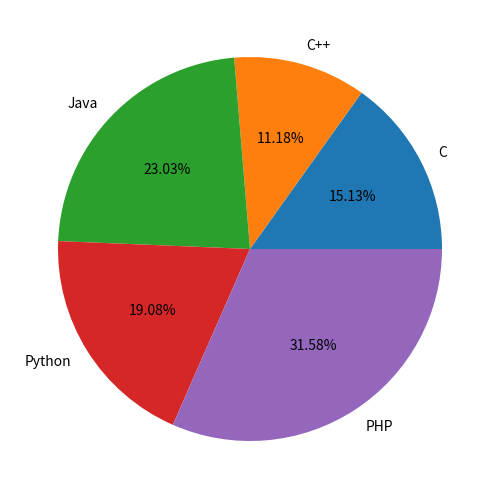

Write Python code to recreate this figure.
from matplotlib import pyplot as plt

# Tạo figure và axes
fig = plt.figure()
ax = fig.add_axes([0, 0, 1, 1])

# Dữ liệu
langs = ['C', 'C++', 'Java', 'Python', 'PHP']
students = [23, 17, 35, 29, 48]

# Vẽ biểu đồ tròn
ax.pie(students, labels=langs, autopct="%1.2f%%")  # autopct: Hiển thị phần trăm

# Hiển thị biểu đồ
plt.show()
